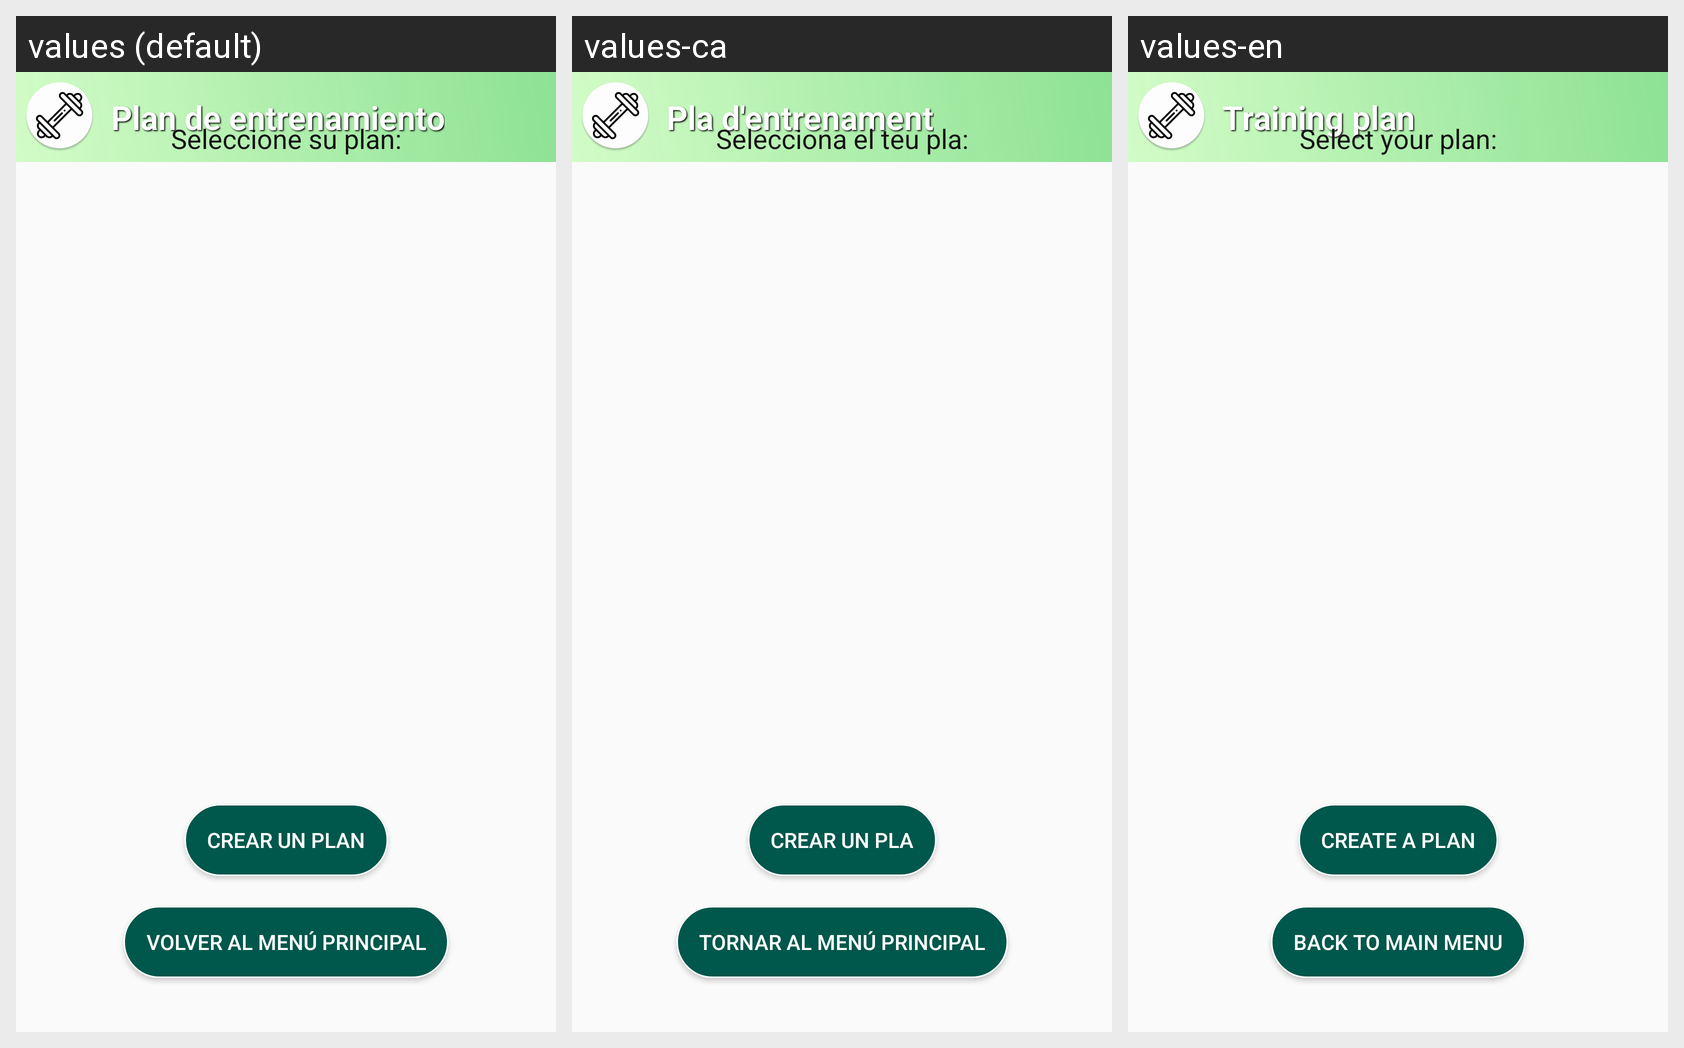

This grid shows one Android layout under several languages. Give, for every string resource on the screen, its name, the default text and each shown locale's text.
Android screen res/layout/activity_seleccionar_planning.xml rendered under 3 locales, left to right: values (default), values-ca, values-en. Device: Nexus 5 (rendered at 1080×1920; each locale shown at half size, 540×960, under a caption strip naming it); theme AppTheme.
Strings drawn on this screen, with the default value and each locale's value (text and hints the layout hard-codes, and strings that could not be matched under every locale, appear in the picture but are not listed):

planEntrenamiento
  values: Plan de entrenamiento
  values-ca: Pla d'entrenament
  values-en: Training plan

seleccione_su_plan
  values: Seleccione su plan:
  values-ca: Selecciona el teu pla:
  values-en: Select your plan:

crearplan
  values: Crear un plan
  values-ca: Crear un pla
  values-en: Create a plan

returnInicio
  values: Volver al menú principal
  values-ca: Tornar al menú principal
  values-en: Back to main menu
